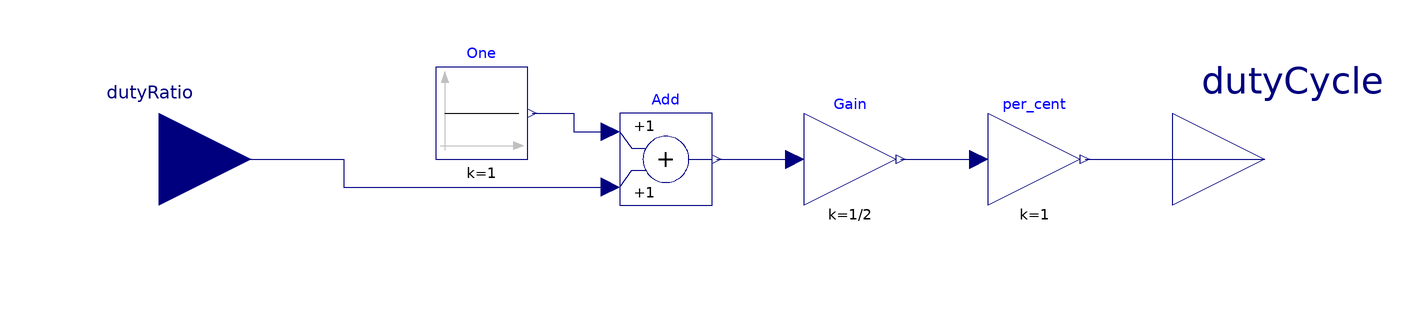

Above is the diagram view of the following Modelica model: its components placed by their Placement annotations and its connect equations drawn as lines.

model DutyRatioToCycle "Duty ratio to duty cycle transform"

  Modelica.Blocks.Interfaces.RealInput dutyRatio[3]
    annotation (Placement(transformation(extent={{-140,-20},{-100,20}},
              rotation=0)));
  Modelica.Blocks.Interfaces.RealOutput dutyCycle[3]
  annotation (Placement(transformation(extent={{100,-20},{140,20}}, rotation=0)));
  Modelica.Blocks.Math.Add Add[3]
                                annotation (Placement(transformation(extent={{
                -20,-10},{0,10}}, rotation=0)));
  Modelica.Blocks.Sources.Constant One[3](each k=1)
  annotation (Placement(transformation(extent={{-60,0},{-40,20}}, rotation=0)));
  Modelica.Blocks.Math.Gain Gain[3](each k=1/2)
  annotation (Placement(transformation(extent={{20,-10},{40,10}}, rotation=0)));
  Modelica.Blocks.Math.Gain per_cent[3](each k=1)
  annotation (Placement(transformation(extent={{60,-10},{80,10}}, rotation=0)));

equation
      connect(dutyRatio, Add.u2)
                            annotation (Line(points={{-120,0},{-80,0},{-80,-6},
              {-22,-6}}, color={0,0,127}));
  connect(One.y, Add.u1)
                       annotation (Line(points={{-39,10},{-30,10},{-30,6},{-22,
              6}}, color={0,0,127}));
      connect(per_cent.y, dutyCycle)
                                annotation (Line(points={{81,0},{120,0}}, color
            ={0,0,127}));
  connect(Gain.y, per_cent.u)
                            annotation (Line(points={{41,0},{58,0}}, color={0,0,
              127}));
  connect(Add.y, Gain.u)
  annotation (Line(points={{1,0},{18,0}}, color={0,0,127}));
annotation (                     Icon(graphics={
            Rectangle(
              extent={{-100,100},{100,-100}},
              lineColor={0,0,255},
              fillColor={255,255,255},
              fillPattern=FillPattern.Solid),
            Text(
              extent={{-100,30},{100,-30}},
              lineColor={0,0,255},
              textString=
                   "r to c"),
            Text(extent={{-150,150},{150,110}}, textString=
            "%name")}));
end DutyRatioToCycle;